Run: headless pygame with SDL's dummy video driver; simulated clock (each Clock.tick advances the game by its frame time, no real sleeping); random seed 0; keys injected as events and as key.get_pressed() state; no mouse input.
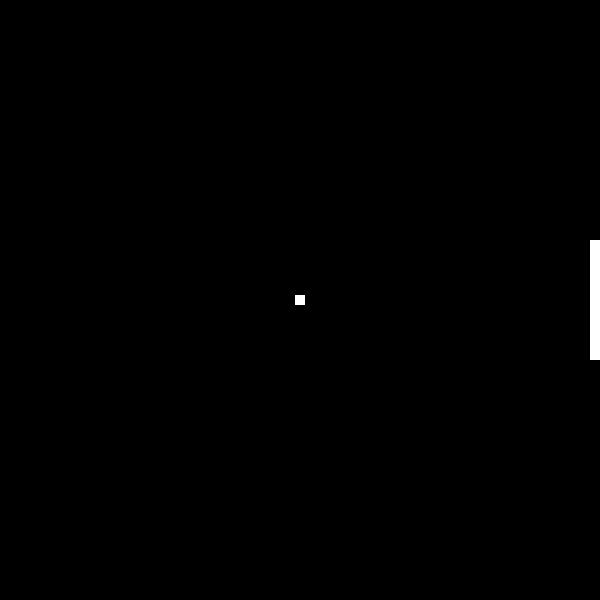
Frame 1 of 4 · flips 1–60 · no input
Frame 2 of 4 · flips 61–180 · tapped SPACE, RETURN · held RIGHT (→), D · screen unchanged from frame 1, image omitted
Frame 3 of 4 · flips 181–300 · held DOWN (↓), S · screen unchanged from frame 2, image omitted
Frame 4 of 4 · flips 301–420 · held LEFT (←), A, UP (↑), W · screen unchanged from frame 3, image omitted

The pygame program that drew these frames:

import pygame, sys
from pygame.locals import *

# Number of frames per second
# Change this value to speed up or slow down your game
FPS = 200

#Global Variables to be used through our program
WINDOWWIDTH = 12*50
WINDOWHEIGHT = 12*50
LINETHICKNESS = 10
PADDLESIZE = 0.2*WINDOWHEIGHT
PADDLEOFFSET = 0

# Set up the colours
BLACK     = (0  ,0  ,0  )
WHITE     = (255,255,255)

#Draws the paddle
def drawPaddle(paddle):
    #Stops paddle moving too low
    if paddle.bottom > WINDOWHEIGHT - LINETHICKNESS:
        paddle.bottom = WINDOWHEIGHT - LINETHICKNESS
    #Stops paddle moving too high
    elif paddle.top < LINETHICKNESS:
        paddle.top = LINETHICKNESS
    #Draws paddle
    pygame.draw.rect(DISPLAYSURF, WHITE, paddle)
  
#draws the ball
def drawBall(ball):
    pygame.draw.rect(DISPLAYSURF, WHITE, ball)

#Main function
def main():
    pygame.init()
    global DISPLAYSURF

    FPSCLOCK = pygame.time.Clock()
    DISPLAYSURF = pygame.display.set_mode((WINDOWWIDTH,WINDOWHEIGHT)) 
    pygame.display.set_caption('Pong')

    #Initiate variable and set starting positions
    #any future changes made within rectangles
    ballX = WINDOWWIDTH/2 - LINETHICKNESS/2
    ballY = WINDOWHEIGHT/2 - LINETHICKNESS/2
    playerOnePosition = (WINDOWHEIGHT - PADDLESIZE) /2

    #Creates Rectangles for ball and paddles.
    paddle1 = pygame.Rect(WINDOWWIDTH - PADDLEOFFSET - LINETHICKNESS, playerOnePosition, LINETHICKNESS,PADDLESIZE)
    ball = pygame.Rect(ballX, ballY, LINETHICKNESS, LINETHICKNESS)

    drawPaddle(paddle1)
    drawBall(ball)

    while True: #main game loop
        for event in pygame.event.get():
            if event.type == QUIT:
                pygame.quit()
                sys.exit()

        drawPaddle(paddle1)
        drawBall(ball)

        pygame.display.update()
        FPSCLOCK.tick(FPS)

if __name__=='__main__':
    main()
